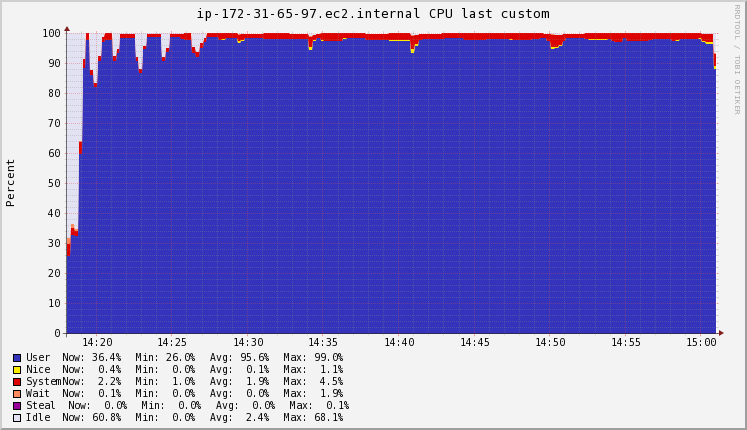

Source data for this figure (header and first rows):
Timestamp, User\g, Nice\g, System\g, Wait\g, Steal\g, Idle\g
2020-11-19T14:18:15+00:00, 25.95, 0, 3.967, 1.907, 0.07333, 68.13
2020-11-19T14:18:30+00:00, 32.94, 0, 2.42, 1.08, 0.02, 63.62
2020-11-19T14:18:45+00:00, 32.5, 0, 1.7, 0.7, 0, 65.2
2020-11-19T14:19:00+00:00, 59.85, 0, 3.973, 0.26, 0, 35.94
2020-11-19T14:19:15+00:00, 88.6, 0, 2.933, 0.03333, 0, 8.433
2020-11-19T14:19:30+00:00, 98, 0, 2, 0, 0, 0
2020-11-19T14:19:45+00:00, 86.34, 0, 1.707, 0, 0, 11.95
2020-11-19T14:20:00+00:00, 82.1, 0, 1.6, 0, 0, 16.3
2020-11-19T14:20:15+00:00, 90.9, 0, 1.533, 0, 0, 7.5
2020-11-19T14:20:30+00:00, 97.1, 0, 1.833, 0, 0, 1.033
2020-11-19T14:20:45+00:00, 98, 0, 2, 0, 0, 0
2020-11-19T14:21:00+00:00, 98, 0, 2, 0, 0, 0
2020-11-19T14:21:15+00:00, 90.74, 0, 1.82, 0, 0, 7.44
2020-11-19T14:21:30+00:00, 93.52, 0, 1.46, 0, 0, 5.02
2020-11-19T14:21:45+00:00, 98.6, 0, 1.3, 0, 0, 0.1
2020-11-19T14:22:00+00:00, 98.6, 0, 1.3, 0, 0, 0.1
2020-11-19T14:22:15+00:00, 98.6, 0, 1.3, 0, 0, 0.1
2020-11-19T14:22:30+00:00, 98.6, 0, 1.3, 0, 0, 0.1
2020-11-19T14:22:45+00:00, 90.8, 0, 1.367, 0, 0, 7.9
2020-11-19T14:23:00+00:00, 86.9, 0, 1.4, 0, 0, 11.8
2020-11-19T14:23:15+00:00, 94.9, 0, 1.133, 0, 0, 4
2020-11-19T14:23:30+00:00, 98.9, 0, 1, 0, 0, 0.1
2020-11-19T14:23:45+00:00, 98.9, 0, 1, 0, 0, 0.1
2020-11-19T14:24:00+00:00, 98.9, 0, 1, 0, 0, 0.1
2020-11-19T14:24:15+00:00, 98.9, 0, 1, 0, 0, 0.1
2020-11-19T14:24:30+00:00, 90.83, 0, 1.267, 0, 0, 7.967
2020-11-19T14:24:45+00:00, 94, 0, 1.28, 0, 0, 4.82
2020-11-19T14:25:00+00:00, 98.8, 0, 1.2, 0, 0, 0.1
2020-11-19T14:25:15+00:00, 98.8, 0, 1.2, 0, 0, 0.1
2020-11-19T14:25:30+00:00, 98.8, 0, 1.2, 0, 0, 0.1
2020-11-19T14:25:45+00:00, 98.32, 0, 1.68, 0, 0, 0.04667
2020-11-19T14:26:00+00:00, 97.9, 0, 2.1, 0, 0, 0
2020-11-19T14:26:15+00:00, 97.9, 0, 2.1, 0, 0, 0
2020-11-19T14:26:30+00:00, 93.7, 0, 1.727, 0, 0, 4.573
2020-11-19T14:26:45+00:00, 92.31, 0, 1.46, 0, 0, 6.227
2020-11-19T14:27:00+00:00, 95.3, 0, 1.6, 0, 0, 3.1
2020-11-19T14:27:15+00:00, 97.27, 0, 1.28, 0, 0, 1.447
2020-11-19T14:27:30+00:00, 99, 0, 1, 0, 0, 0
2020-11-19T14:27:45+00:00, 99, 0, 1, 0, 0, 0
2020-11-19T14:28:00+00:00, 99, 0, 1, 0, 0, 0
2020-11-19T14:28:15+00:00, 97.92, 0.06, 2.08, 0, 0, 0
2020-11-19T14:28:30+00:00, 98.04, 0.1, 1.9, 0, 0, 0
2020-11-19T14:28:45+00:00, 98.6, 0.1, 1.3, 0, 0, 0
2020-11-19T14:29:00+00:00, 98.6, 0.1, 1.3, 0, 0, 0
2020-11-19T14:29:15+00:00, 98.6, 0.1, 1.3, 0, 0, 0
2020-11-19T14:29:30+00:00, 96.92, 0.7, 2.08, 0.12, 0, 0.18
2020-11-19T14:29:45+00:00, 97.48, 0.5, 1.76, 0.08, 0, 0.12
2020-11-19T14:30:00+00:00, 98.6, 0.1, 1.2, 0, 0, 0
2020-11-19T14:30:15+00:00, 98.6, 0.1, 1.2, 0, 0, 0
2020-11-19T14:30:30+00:00, 98.6, 0.1, 1.2, 0, 0, 0
2020-11-19T14:30:45+00:00, 98.6, 0.1, 1.2, 0, 0, 0
2020-11-19T14:31:00+00:00, 98.6, 0.1, 1.2, 0, 0, 0
2020-11-19T14:31:15+00:00, 98.27, 0.1, 1.6, 0, 0, 0
2020-11-19T14:31:30+00:00, 98.1, 0.1, 1.8, 0, 0, 0
2020-11-19T14:31:45+00:00, 98.1, 0.1, 1.8, 0, 0, 0
2020-11-19T14:32:00+00:00, 98.1, 0.1, 1.8, 0, 0, 0
2020-11-19T14:32:15+00:00, 98.1, 0.1, 1.8, 0, 0, 0
2020-11-19T14:32:30+00:00, 98.1, 0.1, 1.8, 0, 0, 0
2020-11-19T14:32:45+00:00, 98.1, 0.1, 1.74, 0, 0, 0
2020-11-19T14:33:00+00:00, 98.1, 0.1, 1.7, 0, 0, 0
... 113 more rows
